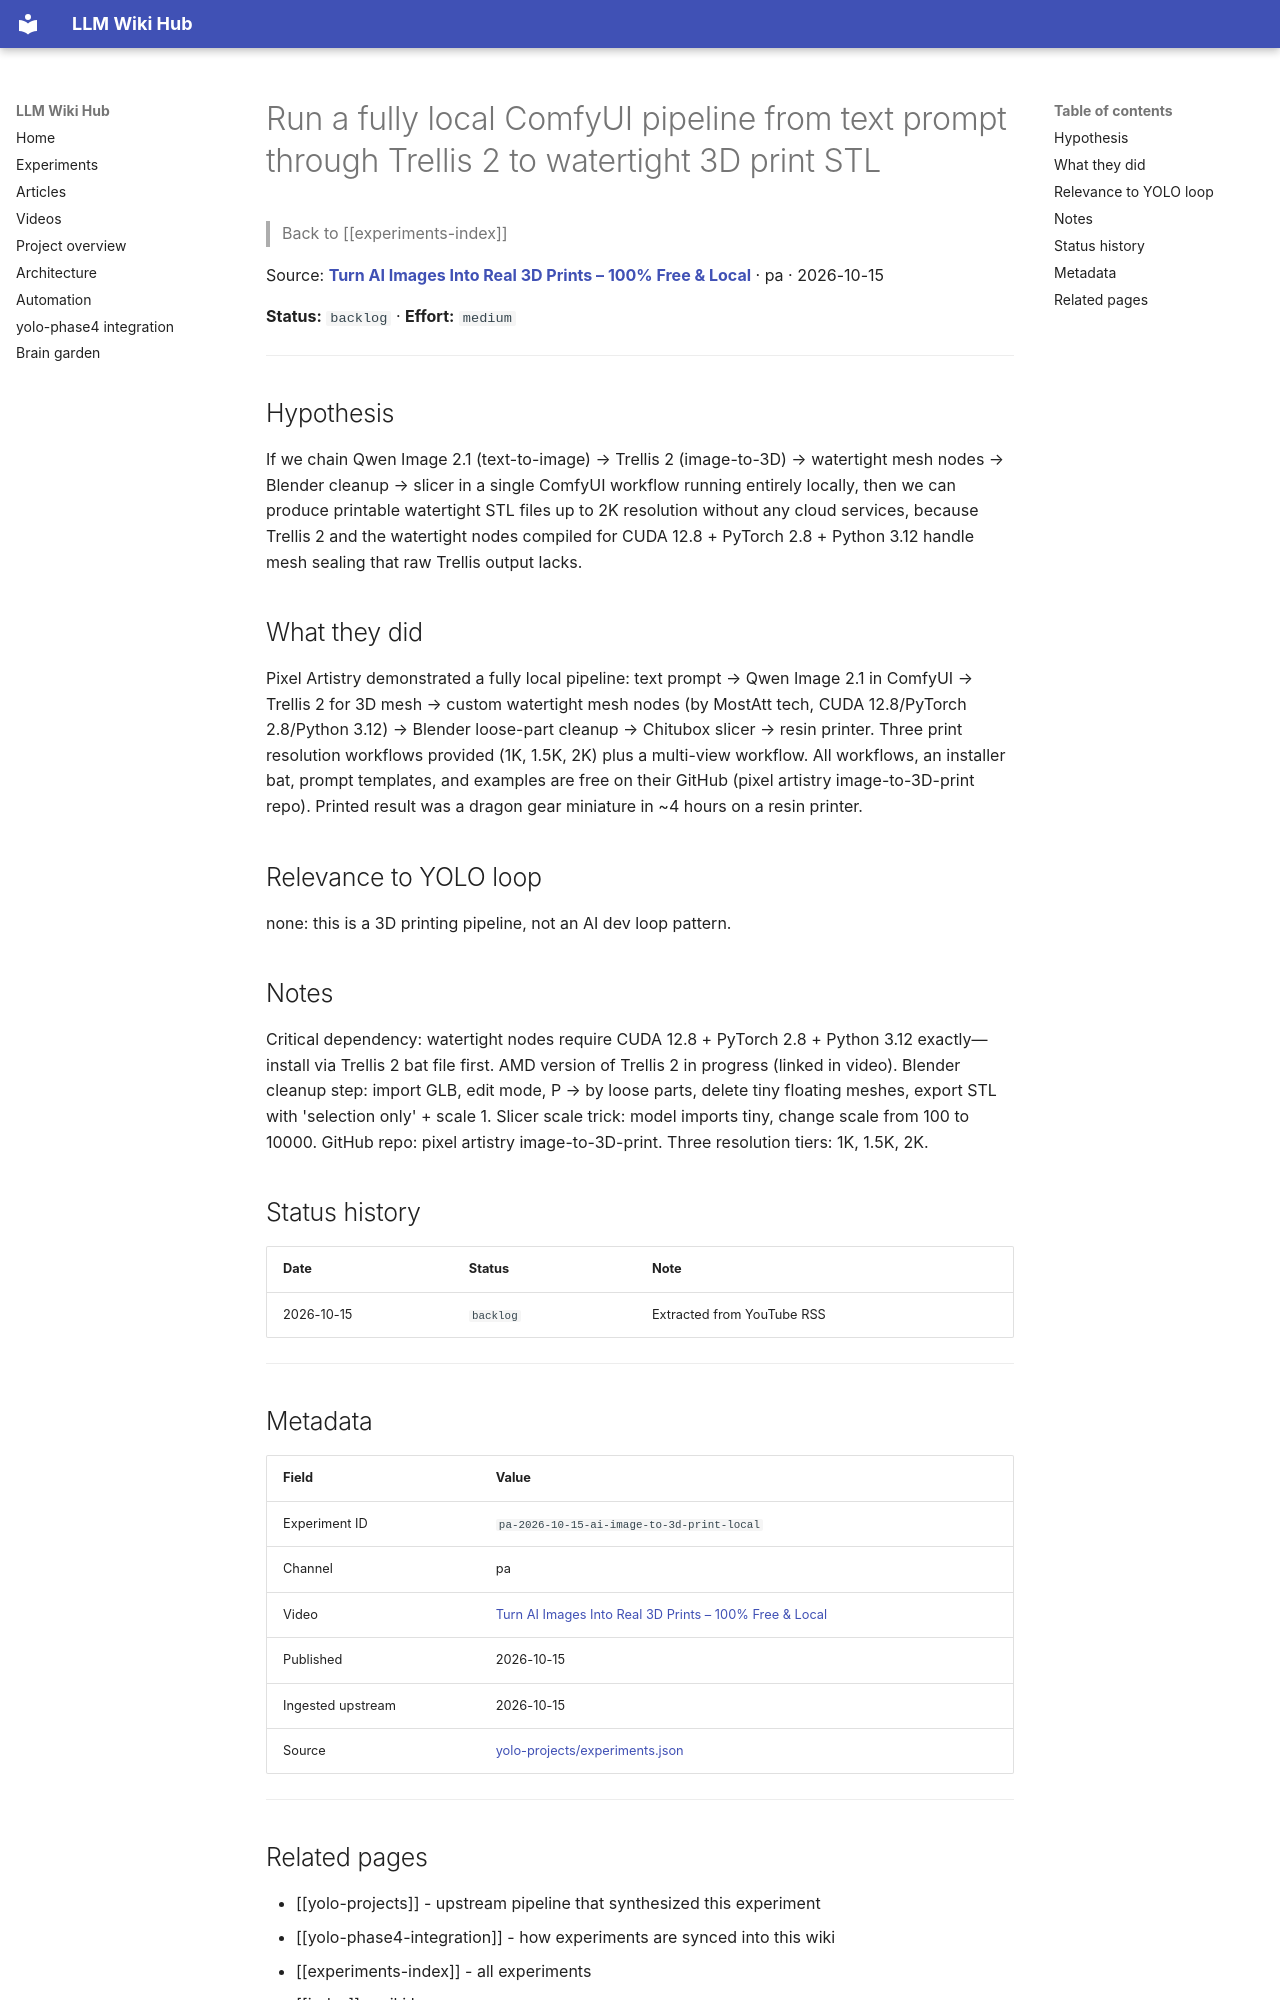

repository: Anguijm/llm-wiki-hub · page: experiments/pa-2026-10-15-ai-image-to-3d-print-local/index.html · generator: mkdocs

# Run a fully local ComfyUI pipeline from text prompt through Trellis 2 to watertight 3D print STL

> Back to [[experiments-index]]

Source: **[Turn AI Images Into Real 3D Prints – 100% Free & Local](https://www.youtube.com/watch?v=CSiNa_ZCwwA)** · pa · 2026-10-15

**Status:** `backlog` · **Effort:** `medium`

---

## Hypothesis

If we chain Qwen Image 2.1 (text-to-image) → Trellis 2 (image-to-3D) → watertight mesh nodes → Blender cleanup → slicer in a single ComfyUI workflow running entirely locally, then we can produce printable watertight STL files up to 2K resolution without any cloud services, because Trellis 2 and the watertight nodes compiled for CUDA 12.8 + PyTorch 2.8 + Python 3.12 handle mesh sealing that raw Trellis output lacks.

## What they did

Pixel Artistry demonstrated a fully local pipeline: text prompt → Qwen Image 2.1 in ComfyUI → Trellis 2 for 3D mesh → custom watertight mesh nodes (by MostAtt tech, CUDA 12.8/PyTorch 2.8/Python 3.12) → Blender loose-part cleanup → Chitubox slicer → resin printer. Three print resolution workflows provided (1K, 1.5K, 2K) plus a multi-view workflow. All workflows, an installer bat, prompt templates, and examples are free on their GitHub (pixel artistry image-to-3D-print repo). Printed result was a dragon gear miniature in ~4 hours on a resin printer.

## Relevance to YOLO loop

none: this is a 3D printing pipeline, not an AI dev loop pattern.

## Notes

Critical dependency: watertight nodes require CUDA 12.8 + PyTorch 2.8 + Python 3.12 exactly—install via Trellis 2 bat file first. AMD version of Trellis 2 in progress (linked in video). Blender cleanup step: import GLB, edit mode, P → by loose parts, delete tiny floating meshes, export STL with 'selection only' + scale 1. Slicer scale trick: model imports tiny, change scale from 100 to 10000. GitHub repo: pixel artistry image-to-3D-print. Three resolution tiers: 1K, 1.5K, 2K.

## Status history

| Date | Status | Note |
|---|---|---|
| 2026-10-15 | `backlog` | Extracted from YouTube RSS |

---

## Metadata

| Field | Value |
|---|---|
| Experiment ID | `pa-2026-10-15-ai-image-to-3d-print-local` |
| Channel | pa |
| Video | [Turn AI Images Into Real 3D Prints – 100% Free & Local](https://www.youtube.com/watch?v=CSiNa_ZCwwA) |
| Published | 2026-10-15 |
| Ingested upstream | 2026-10-15 |
| Source | [yolo-projects/experiments.json](https://github.com/Anguijm/yolo-projects/blob/main/experiments.json) |

---
